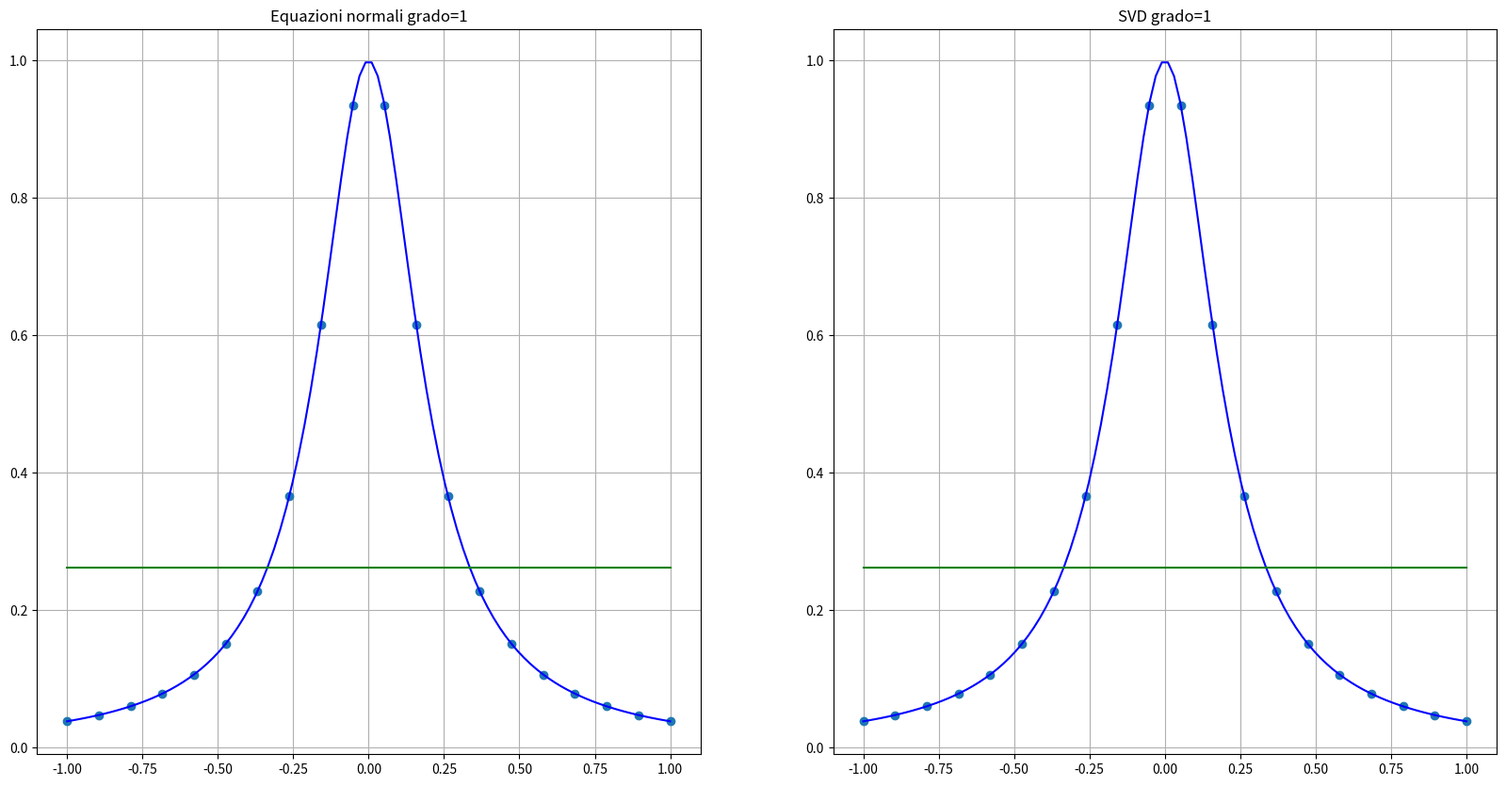
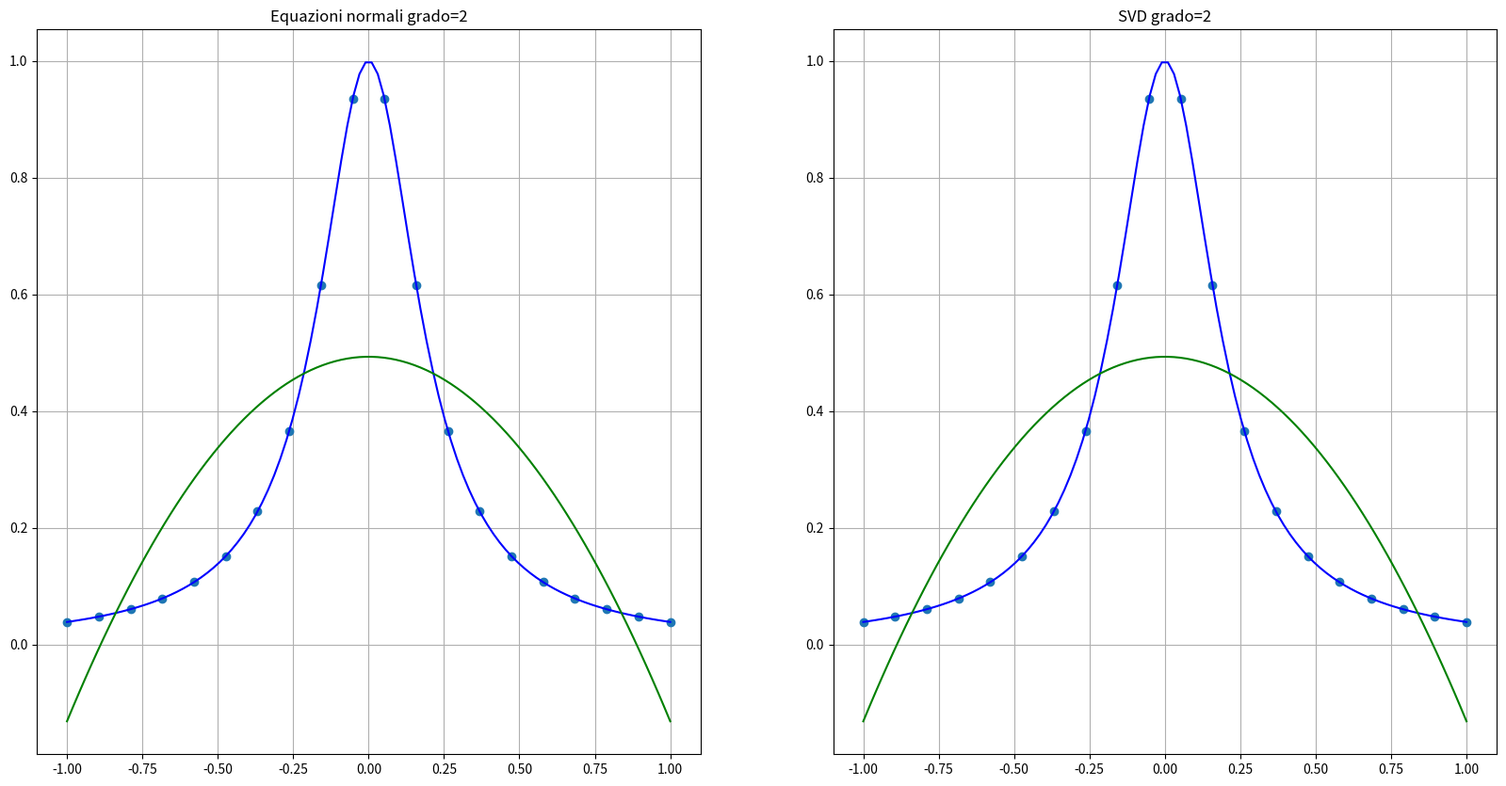
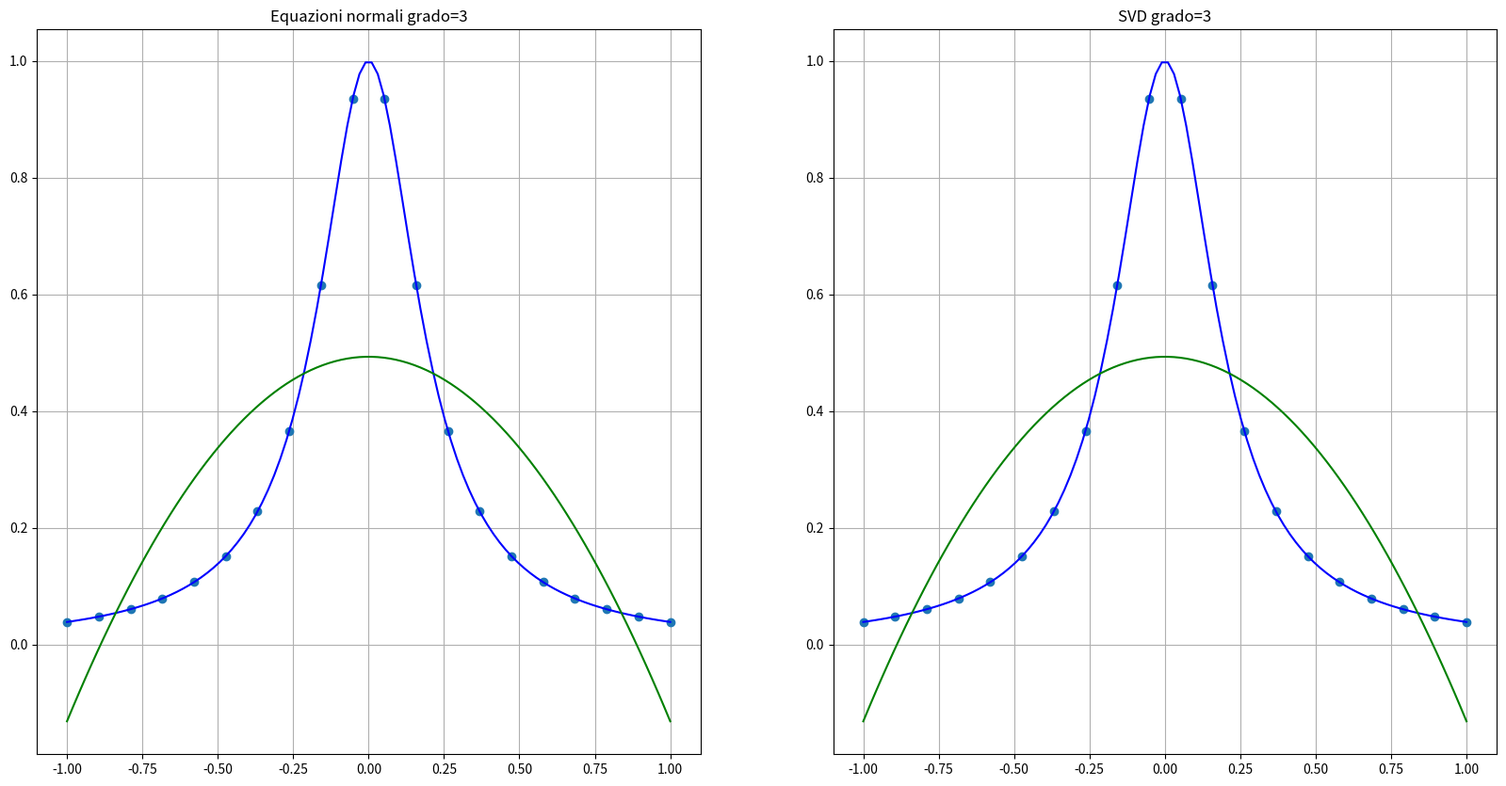
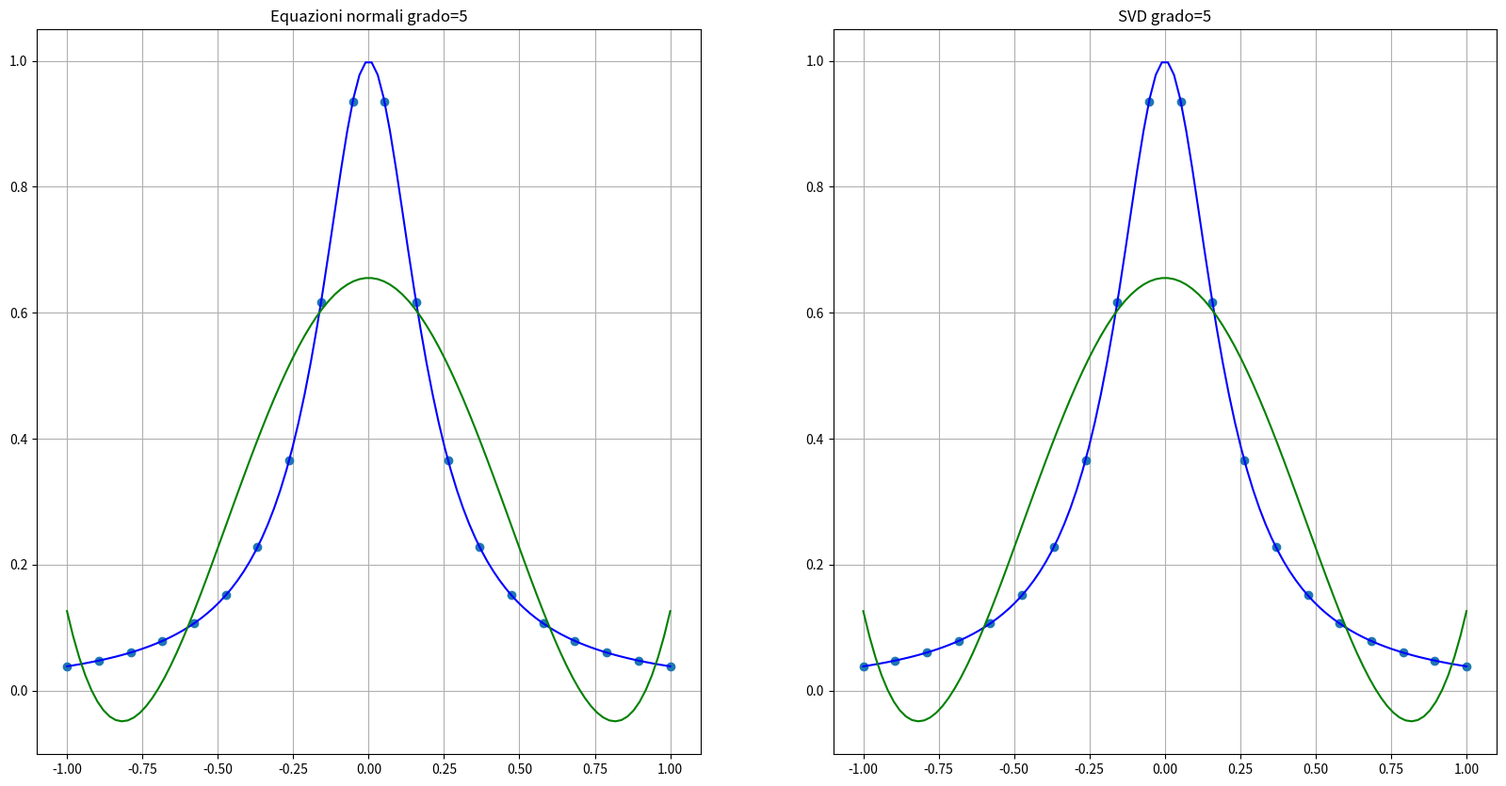
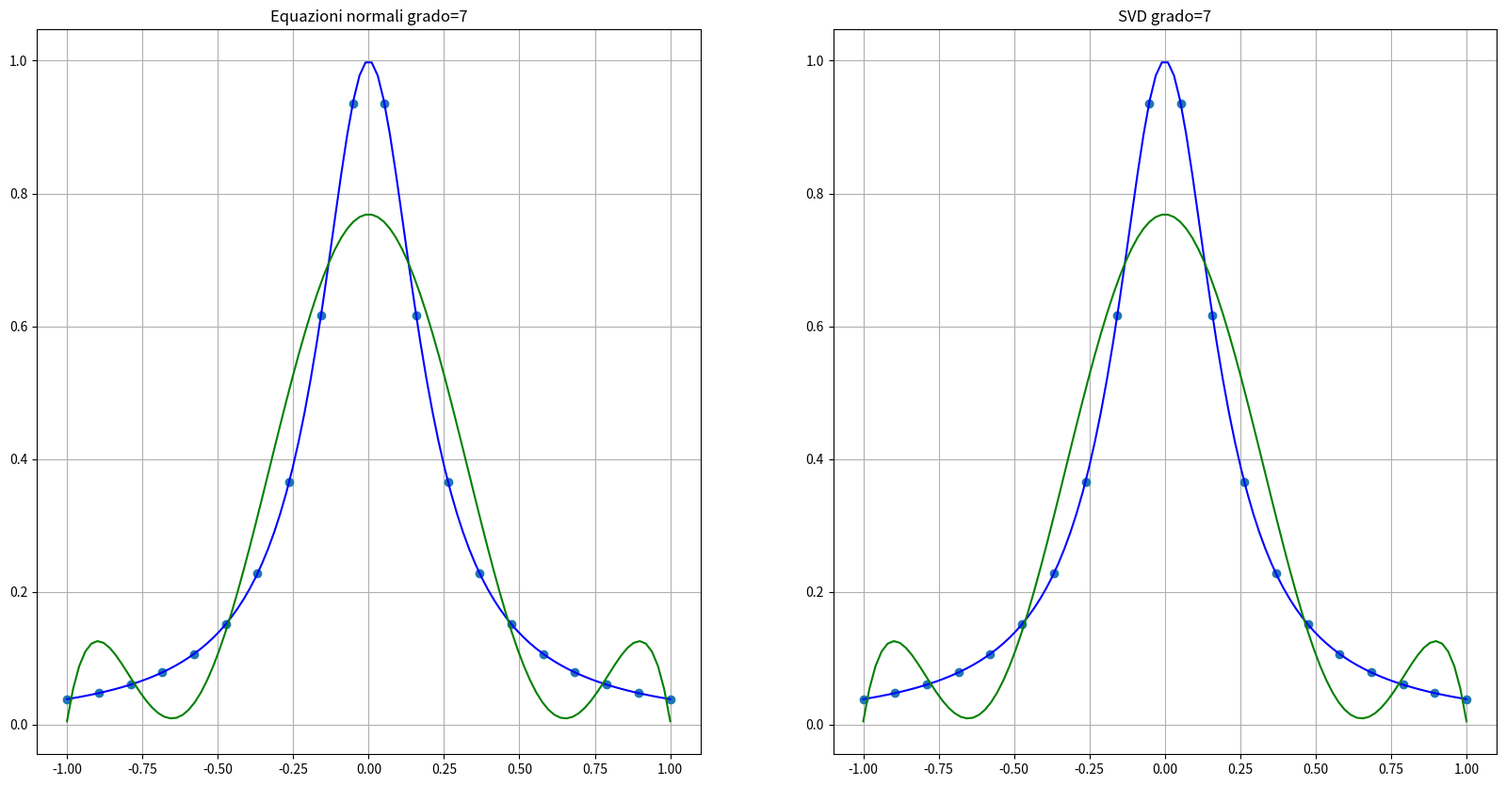

Generate these figures, in order, with matplotlib:
'''Aprrosimazione funzione ai minimi quadrati'''

import pandas as pd
import numpy as np
import matplotlib.pyplot as plt
import scipy.linalg as LUdec

def p(alphas, x):
    y = np.zeros(x.size)
    for i in range(alphas.size):
        y += alphas[i]*x**i
        
    return y
    
def alphas(n, x, y):
    N = x.size
    
    A = np.zeros((N, n+1))
    
    for i in range(n+1):
        for j in range (N):
            A[j,i] = x[j]**i
    
    ATA = A.T@A
    ATy = A.T@y
    
    lu,piv = LUdec.lu_factor(ATA)
    
    alpha_normali = LUdec.lu_solve((lu,piv), ATy)
    
    # SVD
    
    U, s, Vh = np.linalg.svd(A)
    
    alpha_svd = np.zeros(n+1)
    
    for i in range(n+1):
        ui = U[:,i]
        vi = Vh.T[:,i]
        
        alpha_svd = alpha_svd + ((ui.T@y)*vi/s[i])
    
    return alpha_normali, alpha_svd

m = 20
orders = np.array([1, 2, 3, 5, 7])

def create_approximations(f, start, end, orders =orders):
    x = np.linspace(start,end,m)
    y = f(x)
    
    errors=np.zeros(orders.size)
    
    x_plot = np.linspace(start,end,100)
    
    j = 0
    for i in orders:
        alpha_normali, alpha_svd = alphas(i, x, y)
        y1 = p(alpha_svd, x)
        y2 = p(alpha_normali, x)
        
        y_svd = p(alpha_svd, x_plot)
        y_normali = p(alpha_normali, x_plot)
        
        plt.figure(figsize=(20, 10))
        plt.subplot(1, 2, 1)
        plt.title(f"Equazioni normali grado={i}")
        plt.plot(x, y, 'o')
        plt.plot(x_plot, f(x_plot), 'blue')
        plt.plot(x_plot, y_normali, label=f"EQ normali grado={i}", color='green')
        plt.grid()
        
        plt.subplot(1, 2, 2)
        plt.title(f"SVD grado={i}")
        plt.plot(x, y, 'o')
        plt.plot(x_plot, f(x_plot), 'blue')
        plt.plot(x_plot, y_svd, label=f"SVD grado={i}", color='green')
        plt.grid()
        
        plt.show()
        
        err1 = np.linalg.norm(y-y1, 2)
        err2 = np.linalg.norm(y-y2, 2)
        print (f'Errore di approssimazione con Eq. Normali (Grado {i:n}): ', err1)
        print (f'Errore di approssimazione con SVD (Grado {i:n}): ', err2, '\n')
        
        j=j+1
        
    #plt.legend(bbox_to_anchor=(1.05, 1), loc='upper left',borderaxespad=0.0, shadow=True)

    
    return errors

f1 = lambda x: 1/(1+25*(x**2))
err = create_approximations(f1, -1, 1)
